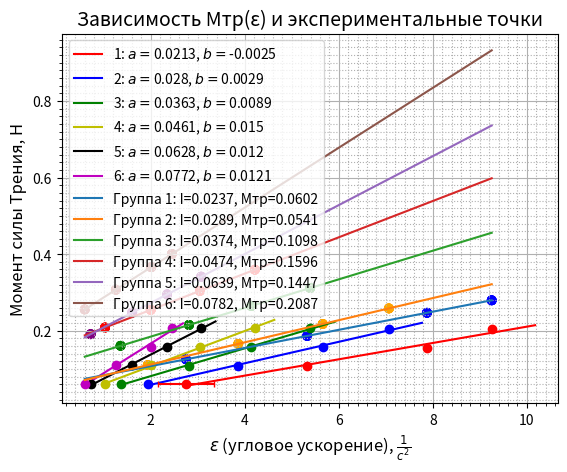

Recreate this plot in Python.
from math import sqrt
import numpy as np
import matplotlib.pyplot as plt
from scipy.optimize import curve_fit
from matplotlib.ticker import AutoMinorLocator

# Функция для аппроксимации
def mapping(x, a, c):
    return a * x + c

# Функция для суммирования (может быть полезна в дальнейшем)
def summ(a):
    b = 0
    for i in range(len(a)):
        b += a[i]
    return b

# Исходные данные
Num = 6
#M = [0.0599, 0.0600, 0.0601, 0.0601, 0.0601, 0.0602,
#     0.1094, 0.1095, 0.1096, 0.1097, 0.1097, 0.1085,
#     0.1585, 0.1588, 0.1590, 0.1591, 0.1592, 0.1593,
#     0.2089, 0.2065, 0.2073, 0.2078, 0.2082, 0.2084]
M=[0.059755343782024906, 0.05988805356616932, 0.05996678191940275, 0.06002620346679002, 0.06003070832542,
0.06009519203935117, 0.1083239825796194, 0.10873704258924409, 0.10901011136271516, 0.10922532795,
0.10934837027680731, 0.1094349506628177, 0.15589310415431526, 0.15701414018702284, 0.157617362,
0.15818011754821498, 0.15847794981903882, 0.15862314260819682, 0.20327033775689562, 0.205055,
0.20624316249872993, 0.20689668118075552, 0.20727494174685787, 0.20761911348407774]
epsilon = [2.7497, 1.9375, 1.3600, 1.0293, 0.7231, 0.5979,
           5.3280, 3.8621, 2.8151, 2.0013, 1.6067, 1.2584,
           7.8761, 5.6579, 4.1388, 3.0464, 2.3494, 2.0122,
           9.2518, 7.0662, 5.3916, 4.2153, 3.0738, 2.4495]
#epsilon=[3.0193086947679486, 2.079723836442793, 1.522327340804521, 1.10162297041268, 1.0697285853220655, 0.6131840915928066, 
 #        5.612144181150749,4.008793511277738, 2.9488385636563086, 2.1134450328171046, 1.6358388932381425, 1.2997649168835927, 
  #       9.263818326817658, 6.26641982277470, 4.653537658107173, 3.148858302700897, 2.3525217203102615, 1.964308820526092,
   #      11.573529757565781, 7.933058585071003, 5.51127894170497, 4.178609004073315, 3.407251583236235, 2.705408865972692]
# Подготовка графиков и данных для аппроксимации
fig, ax = plt.subplots()
args = [[] for _ in range(Num)]
covar = [[] for _ in range(Num)]

x = [[] for _ in range(Num)]
y = [[] for _ in range(Num)]

# Заполнение x и y для каждого набора данных
for i in range(Num):
    for k in range(4):
        y[i].append(M[i + k * 6])
        x[i].append(epsilon[i + k * 6])

# Определение погрешностей
yerr = [[0.005] * 4 if i == 0 else [0.005] * 4 if i == 1 else [0.011] * 4 for i in range(Num)]
xerr = [[0.6] * 4 if i == 0 else [0.008] * 4 if i == 1 else [0.1] * 4 for i in range(Num)]

# Цвета и подписи для графиков
colors = ['r', 'b', 'g', 'y', 'k', 'm']
labels = ['1: ', '2: ', '3: ', '4: ', '5: ', '6: ']

# Построение графиков и расчет параметров аппроксимации
for i in range(Num):
    k_range = np.arange(min(x[i]) * 0.98, max(x[i]) * 1.1, 0.01)
    try:
        args[i], covar[i] = curve_fit(mapping, x[i], y[i])
        ax.plot(k_range, mapping(k_range, *args[i]), colors[i],
                label=labels[i] + r"$a = $" + str(round(args[i][0], 4)) +
                r", $b = $" + str(round(args[i][1], 4)))
    except Exception as e:
        print(f"Error in curve fitting for dataset {i}: {e}")

# Добавление ошибок погрешности
ax.errorbar(x[0][0], y[0][0], yerr=yerr[0][0], xerr=xerr[0][0], color=colors[0][0], fmt='.', capsize=2)
for i in range(Num):
    plt.plot(x[i],y[i],'o', color=colors[i])
# Настройки графика
ax.set_xlabel(r"$\epsilon, \frac{rad}{c^2}$", fontsize=14)
ax.set_ylabel(r'$M, \frac{kg \cdot m^2}{c^2}$', fontsize=14)
ax.legend(loc='best', prop={'size': 8})
ax.grid(which="major")
ax.grid(which="minor", linestyle=":")
ax.xaxis.set_minor_locator(AutoMinorLocator(10))
ax.yaxis.set_minor_locator(AutoMinorLocator(10))

# Отображение графика


# Рассчитаем сумму произведений, суммы квадратов и средние значения
#n = len(M)
#sum_M = np.sum(M)
#sum_epsilon = np.sum(epsilon)
#sum_M_epsilon = np.sum(np.array(M) * epsilon)
#sum_epsilon_squared = np.sum(np.array(epsilon) ** 2)
group_size = 4
num_groups = len(M) // group_size
I=[]
M_tr=[]
for i in range(num_groups):
    group_M = M[i * group_size:(i + 1) * group_size]
    group_epsilon = epsilon[i * group_size:(i + 1) * group_size]
    n = group_size
    sum_M = np.sum(group_M)
    sum_epsilon = np.sum(group_epsilon)
    sum_M_epsilon = np.sum(np.array(group_M) * group_epsilon)
    sum_epsilon_squared = np.sum(np.array(group_epsilon) ** 2)
    mean_M = np.mean(group_M)
    mean_epsilon = np.mean(group_epsilon)
    I.append((n * sum_M_epsilon - sum_M * sum_epsilon) / (n * sum_epsilon_squared - sum_epsilon ** 2))
    M_tr.append((sum_M - I[i] * sum_epsilon) / n)

I=sorted(I)

I=np.array([0.0237, 0.0289, 0.0374, 0.0474, 0.0639, 0.0782])
print(x, y)

# Значения в метрах
l1 = 0.057  # в метрах
l0 = 0.025  # в метрах
b = 0.040   # в метрах
# Данные для R и R^2
R = np.array([l1 + (i - 1) * l0 +  0.5* b for i in range(1, 7)])
R_squared = R ** 2
print(R_squared)
I_values = np.array(I)
M_tr_values = np.array(M_tr)
# Построение графика
# Построим экспериментальные точки зависимости I(R^2)
#print(f"Наклон (m): {m:.4f}")
sigma_l0 = sigma_l1 = sigma_b = 0.0005  # погрешности в метрах
sigma_M = 0.0005  # погрешность массы

# Вычисление R и R^2
R = np.array([l1 + (i - 1) * l0 + 0.5 * b for i in range(1, 7)])
R_squared = R ** 2

# Производные
dI_dl0 = np.gradient(R_squared, l0)
dI_dl1 = np.gradient(R_squared, l1)
dI_db = np.gradient(R_squared, b)

# Комбинированная погрешность для каждого положения утяжелителей
sigma_I = np.sqrt((dI_dl0 * sigma_l0) ** 2 + (dI_dl1 * sigma_l1) ** 2 + (dI_db * sigma_b) ** 2 + (sigma_M / epsilon[0])**2)

# Вывод погрешности для каждого положения
# Построение графика
#plt.scatter(x, y, color='red', label='Данные')
#plt.plot(x, m*x + I, 'b-', label='I(R^2)')
#plt.xlabel('R^2, m^2')
#plt.ylabel('I, kgm^2')
#plt.legend()
#plt.grid()
plt.show()
# Теперь построим линейные зависимости для каждого положения утяжелителей
epsilon_range = np.linspace(min(epsilon), max(epsilon), 100)
colors=['b', 'orange', 'g', 'r', 'purple', 'brown']
for i, (I, M_tr) in enumerate(zip(I_values, M_tr_values)):
    M_fitted = M_tr + I * epsilon_range
    plt.plot(epsilon_range, M_fitted, label=f'Группа {i+1}: I={I:.4f}, Mтр={M_tr:.4f}')
    plt.scatter(epsilon[:6], M_tr_values[:6]+I_values[:6]*np.array(epsilon[:6]), color=colors)
    plt.scatter(epsilon[6:12], M_tr_values[:6]+I_values[:6]*np.array(epsilon[6:12]), color=colors)
    plt.scatter(epsilon[12:18], M_tr_values[:6]+I_values[:6]*np.array(epsilon[12:18]), color=colors)
    plt.scatter(epsilon[18:24], M_tr_values[:6]+I_values[:6]*np.array(epsilon[18:24]), color=colors)





print(M_tr_values.shape)#6
#plt.scatter(epsilon, M, color='red', label='Экспериментальные точки')
plt.xlabel(r'$\epsilon$ (угловое ускорение), $\frac{1}{c^2}$', fontsize=12)
plt.ylabel('Момент силы Трения, H', fontsize=12)
plt.title('Зависимость Mтр(ε) и экспериментальные точки', fontsize=14)
plt.legend()
plt.grid(True)
plt.show()
print(f"Момент инерции I: {I}")
print(f"Момент силы трения Mтр: {M_tr}")
print(f"Коэффициент детерминированности R_squared: {R_squared}")
print('Погрешность для каждого положения утяжелителей:', sigma_I)



